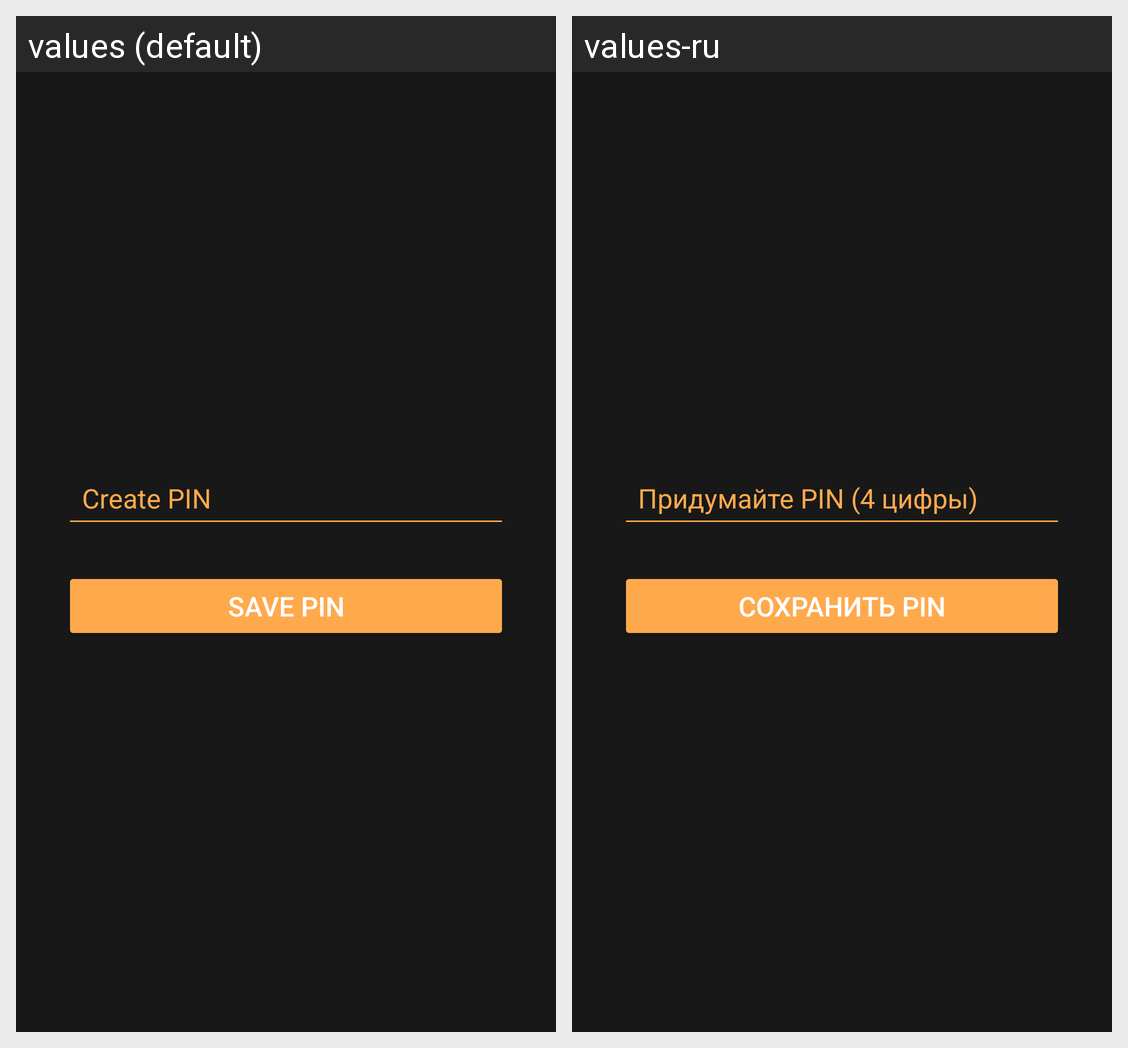

This grid shows one Android layout under two languages. Give, for every string resource on the screen, its name, the default text and each shown locale's text.
Android screen res/layout/activity_pin_create.xml rendered under 2 locales, left to right: values (default), values-ru. Device: Nexus 5 (rendered at 1080×1920; each locale shown at half size, 540×960, under a caption strip naming it); theme Theme.AnonBTCWallet.
Strings drawn on this screen, with the default value and each locale's value (text and hints the layout hard-codes, and strings that could not be matched under every locale, appear in the picture but are not listed):

pin_create_hint
  values: Create PIN
  values-ru: Придумайте PIN (4 цифры)

pin_save
  values: Save PIN
  values-ru: Сохранить PIN
